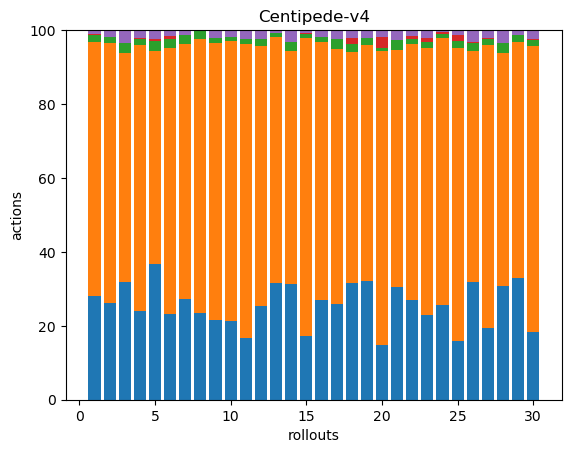

The file beside this chart, header and first rows:
78, 191, 5, 1, 3, 0, 0, 0, 0, 0, 0, 0, 0, 0, 0, 0, 0, 0
66, 176, 4, 0, 5, 0, 0, 0, 0, 0, 0, 0, 0, 0, 0, 0, 0, 0
46, 90, 4, 0, 5, 0, 0, 0, 0, 0, 0, 0, 0, 0, 0, 0, 0, 0
59, 176, 4, 1, 5, 0, 0, 0, 0, 0, 0, 0, 0, 0, 0, 0, 0, 0
64, 100, 5, 1, 4, 0, 0, 0, 0, 0, 0, 0, 0, 0, 0, 0, 0, 0
59, 182, 6, 2, 4, 0, 0, 0, 0, 0, 0, 0, 0, 0, 0, 0, 0, 0
79, 199, 7, 0, 4, 0, 0, 0, 0, 0, 0, 0, 0, 0, 0, 0, 0, 0
65, 206, 6, 0, 1, 0, 0, 0, 0, 0, 0, 0, 0, 0, 0, 0, 0, 0
60, 208, 4, 0, 6, 0, 0, 0, 0, 0, 0, 0, 0, 0, 0, 0, 0, 0
70, 247, 4, 0, 6, 0, 0, 0, 0, 0, 0, 0, 0, 0, 0, 0, 0, 0
43, 205, 4, 0, 6, 0, 0, 0, 0, 0, 0, 0, 0, 0, 0, 0, 0, 0
54, 149, 4, 0, 5, 0, 0, 0, 0, 0, 0, 0, 0, 0, 0, 0, 0, 0
113, 237, 4, 0, 3, 0, 0, 0, 0, 0, 0, 0, 0, 0, 0, 0, 0, 0
60, 121, 5, 0, 6, 0, 0, 0, 0, 0, 0, 0, 0, 0, 0, 0, 0, 0
74, 348, 5, 1, 3, 0, 0, 0, 0, 0, 0, 0, 0, 0, 0, 0, 0, 0
85, 221, 4, 0, 6, 0, 0, 0, 0, 0, 0, 0, 0, 0, 0, 0, 0, 0
52, 139, 5, 0, 5, 0, 0, 0, 0, 0, 0, 0, 0, 0, 0, 0, 0, 0
70, 138, 5, 3, 5, 0, 0, 0, 0, 0, 0, 0, 0, 0, 0, 0, 0, 0
63, 125, 4, 0, 4, 0, 0, 0, 0, 0, 0, 0, 0, 0, 0, 0, 0, 0
57, 308, 3, 12, 7, 0, 0, 0, 0, 0, 0, 0, 0, 0, 0, 0, 0, 0
56, 118, 5, 0, 5, 0, 0, 0, 0, 0, 0, 0, 0, 0, 0, 0, 0, 0
88, 225, 4, 3, 5, 0, 0, 0, 0, 0, 0, 0, 0, 0, 0, 0, 0, 0
62, 196, 4, 3, 6, 0, 0, 0, 0, 0, 0, 0, 0, 0, 0, 0, 0, 0
81, 227, 4, 1, 2, 0, 0, 0, 0, 0, 0, 0, 0, 0, 0, 0, 0, 0
58, 287, 7, 6, 5, 0, 0, 0, 0, 0, 0, 0, 0, 0, 0, 0, 0, 0
62, 121, 4, 1, 6, 0, 0, 0, 0, 0, 0, 0, 0, 0, 0, 0, 0, 0
47, 186, 4, 1, 5, 0, 0, 0, 0, 0, 0, 0, 0, 0, 0, 0, 0, 0
44, 90, 4, 0, 5, 0, 0, 0, 0, 0, 0, 0, 0, 0, 0, 0, 0, 0
72, 139, 4, 0, 3, 0, 0, 0, 0, 0, 0, 0, 0, 0, 0, 0, 0, 0
47, 198, 4, 1, 6, 0, 0, 0, 0, 0, 0, 0, 0, 0, 0, 0, 0, 0
